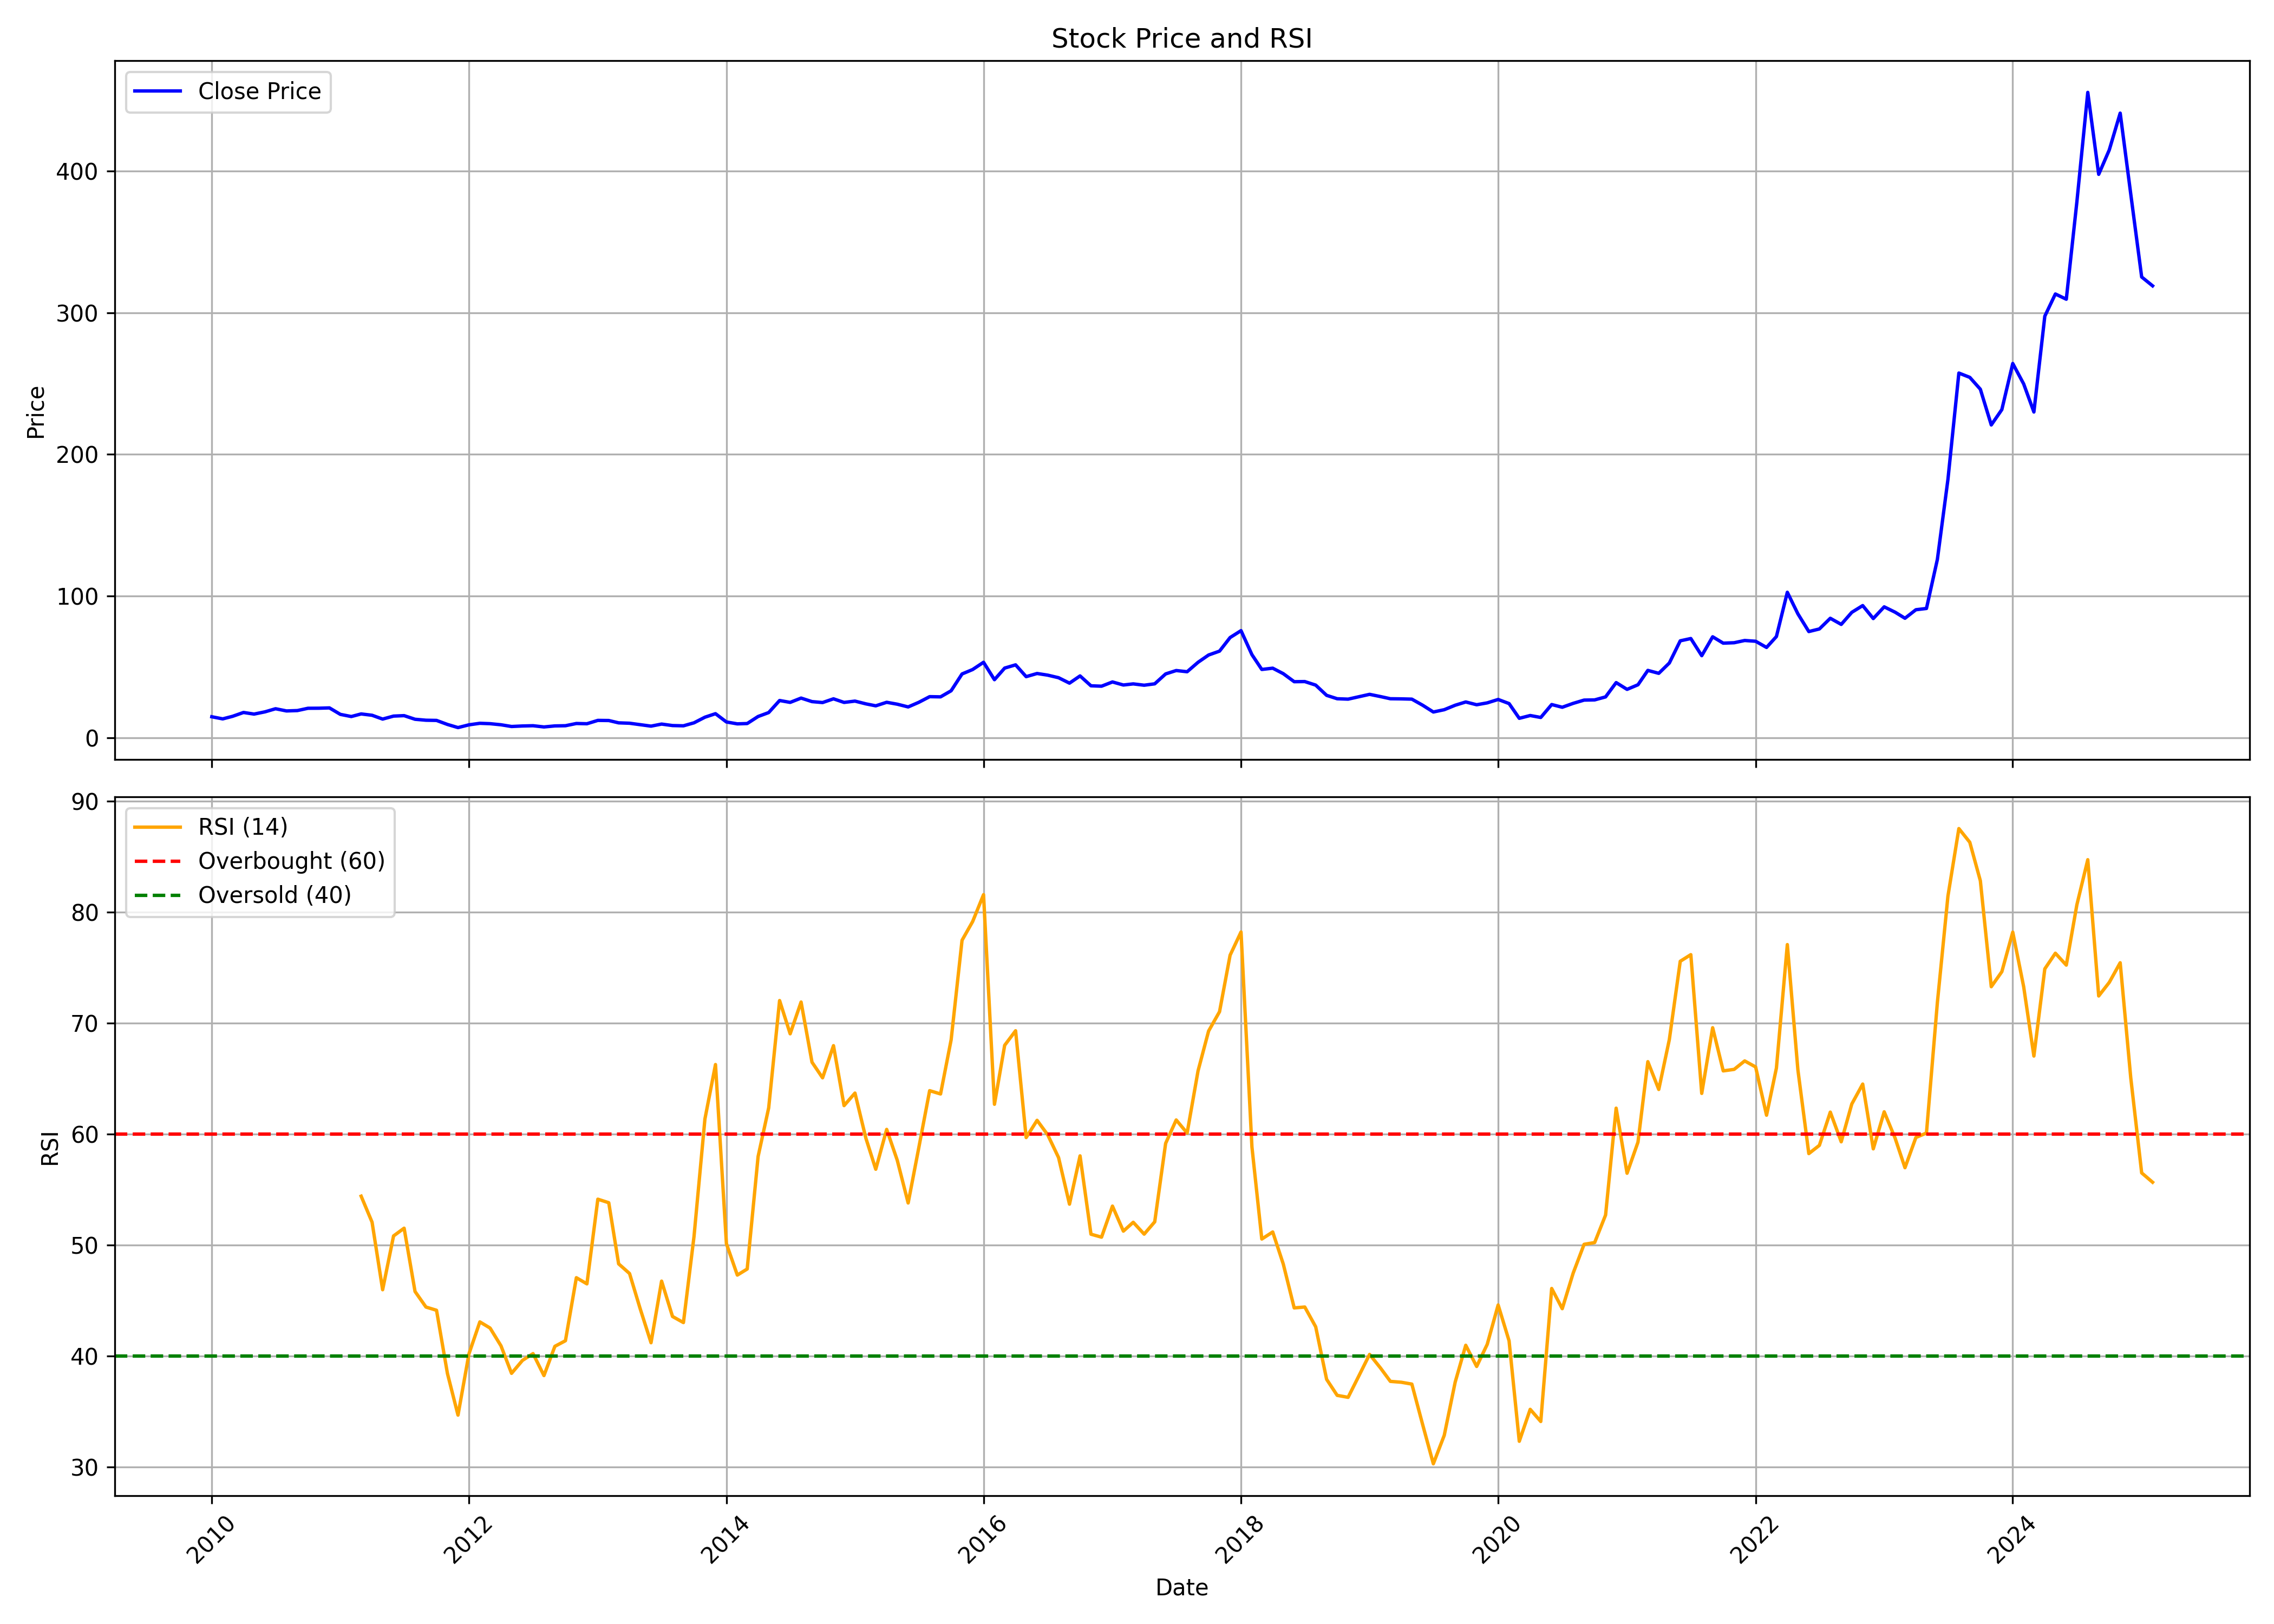

The data file committed next to this chart (first rows):
, date, symbol, open, high, low, close, volume, rsi
0, 2010-01-01, GENUSPOWER, 15.09, 18.17, 14.3, 14.78, 35844070, 
1, 2010-02-01, GENUSPOWER, 14.51, 15.54, 12.95, 13.28, 8693220, 
2, 2010-03-01, GENUSPOWER, 13.28, 16.17, 13.23, 15.1, 13750720, 
3, 2010-04-01, GENUSPOWER, 15.21, 19.29, 15.18, 17.81, 26691240, 
4, 2010-05-01, GENUSPOWER, 16.98, 19.16, 15.86, 16.67, 5380000, 
5, 2010-06-01, GENUSPOWER, 16.88, 19.28, 16.26, 18.26, 9065860, 
6, 2010-07-01, GENUSPOWER, 17.87, 20.96, 17.44, 20.44, 25289810, 
7, 2010-08-01, GENUSPOWER, 20.54, 22.33, 18.58, 18.9, 14375760, 
8, 2010-09-01, GENUSPOWER, 18.67, 20.2, 18.33, 19.16, 7868430, 
9, 2010-10-01, GENUSPOWER, 20.82, 24.8, 19.17, 20.77, 33322246, 
10, 2010-11-01, GENUSPOWER, 21.22, 25.39, 18.84, 20.82, 9350876, 
11, 2010-12-01, GENUSPOWER, 21, 21.67, 14.36, 21.04, 6411087, 
12, 2011-01-01, GENUSPOWER, 21.22, 21.4, 14.72, 16.47, 2639595, 
13, 2011-02-01, GENUSPOWER, 17.23, 17.23, 14.27, 14.94, 1619746, 
14, 2011-03-01, GENUSPOWER, 14.9, 17.86, 13.55, 16.78, 5095209, 54.42
15, 2011-04-01, GENUSPOWER, 16.15, 17.77, 15.52, 15.84, 2123070, 52.08
16, 2011-05-01, GENUSPOWER, 15.88, 15.88, 11.71, 13.15, 1916671, 45.99
17, 2011-06-01, GENUSPOWER, 13.24, 16.24, 12.65, 15.25, 4623612, 50.84
18, 2011-07-01, GENUSPOWER, 14.94, 18.48, 14.81, 15.57, 4206604, 51.54
19, 2011-08-01, GENUSPOWER, 15.52, 17.23, 11.93, 13.01, 2259184, 45.83
20, 2011-09-01, GENUSPOWER, 13.1, 14.68, 11.93, 12.33, 906173, 44.43
21, 2011-10-01, GENUSPOWER, 14.82, 14.82, 11.75, 12.2, 702772, 44.14
22, 2011-11-01, GENUSPOWER, 12.2, 13.42, 9.217, 9.352, 1585292, 38.44
23, 2011-12-01, GENUSPOWER, 9.578, 10.26, 6.777, 7.139, 2924591, 34.69
24, 2012-01-01, GENUSPOWER, 7.048, 11.48, 7.048, 9.081, 2194315, 40.21
25, 2012-02-01, GENUSPOWER, 9.036, 12.97, 8.675, 10.17, 7435240, 43.09
26, 2012-03-01, GENUSPOWER, 9.94, 11.02, 9.307, 9.895, 3721507, 42.54
27, 2012-04-01, GENUSPOWER, 9.849, 10.75, 9.036, 9.127, 1008224, 40.94
28, 2012-05-01, GENUSPOWER, 9.217, 9.849, 7.816, 7.907, 1167898, 38.46
29, 2012-06-01, GENUSPOWER, 8.133, 9.036, 7.048, 8.268, 779821, 39.63
30, 2012-07-01, GENUSPOWER, 8.223, 10.39, 7.726, 8.449, 1262507, 40.24
31, 2012-08-01, GENUSPOWER, 8.81, 8.81, 7.184, 7.59, 527849, 38.26
32, 2012-09-01, GENUSPOWER, 7.681, 8.675, 6.506, 8.313, 2347139, 40.89
33, 2012-10-01, GENUSPOWER, 8.178, 8.81, 7.59, 8.449, 1352704, 41.4
34, 2012-11-01, GENUSPOWER, 8.63, 10.84, 8.313, 10.03, 1811589, 47.08
35, 2012-12-01, GENUSPOWER, 9.172, 10.53, 9.172, 9.849, 1143606, 46.52
36, 2013-01-01, GENUSPOWER, 9.939, 13.68, 9.848, 12.22, 2066092, 54.15
37, 2013-02-01, GENUSPOWER, 12.4, 13.13, 10.67, 12.13, 1290103, 53.83
38, 2013-03-01, GENUSPOWER, 11.9, 12.36, 9.62, 10.49, 1219891, 48.33
39, 2013-04-01, GENUSPOWER, 10.76, 11.31, 9.711, 10.21, 612426, 47.46
40, 2013-05-01, GENUSPOWER, 10.21, 10.67, 9.118, 9.209, 474778, 44.3
41, 2013-06-01, GENUSPOWER, 9.711, 9.757, 7.659, 8.161, 376216, 41.22
42, 2013-07-01, GENUSPOWER, 7.979, 10.94, 7.796, 9.62, 513672, 46.77
43, 2013-08-01, GENUSPOWER, 10.17, 11.17, 7.523, 8.571, 1134706, 43.58
44, 2013-09-01, GENUSPOWER, 8.434, 9.437, 7.887, 8.389, 261572, 43.03
45, 2013-10-01, GENUSPOWER, 8.478, 10.55, 8.293, 10.5, 837305, 50.78
46, 2013-11-01, GENUSPOWER, 10.92, 16.82, 10.6, 14.47, 3508473, 61.38
47, 2013-12-01, GENUSPOWER, 14.74, 18.11, 13.91, 16.96, 4860406, 66.29
48, 2014-01-01, GENUSPOWER, 16.91, 17.42, 10.6, 11.1, 809081, 50.15
49, 2014-02-01, GENUSPOWER, 11.43, 11.66, 9.491, 9.768, 786982, 47.31
50, 2014-03-01, GENUSPOWER, 9.676, 10.6, 9.445, 9.998, 957880, 47.86
51, 2014-04-01, GENUSPOWER, 9.906, 15.2, 9.86, 14.97, 1881355, 58
52, 2014-05-01, GENUSPOWER, 14.97, 19.67, 14.24, 17.74, 2454450, 62.38
53, 2014-06-01, GENUSPOWER, 18.34, 26.26, 18.01, 26.26, 5461401, 72.05
54, 2014-07-01, GENUSPOWER, 27.55, 29.81, 21.29, 24.93, 5376149, 69.06
55, 2014-08-01, GENUSPOWER, 24.79, 30.27, 21.65, 27.97, 6415806, 71.92
56, 2014-09-01, GENUSPOWER, 28.75, 34.74, 24.65, 25.48, 11541850, 66.5
57, 2014-10-01, GENUSPOWER, 25.42, 26.99, 20.93, 24.82, 2317756, 65.09
58, 2014-11-01, GENUSPOWER, 25.79, 30.87, 22.69, 27.45, 4169651, 67.99
59, 2014-12-01, GENUSPOWER, 27.26, 29.71, 21.72, 24.91, 3479906, 62.59
... 122 more rows
